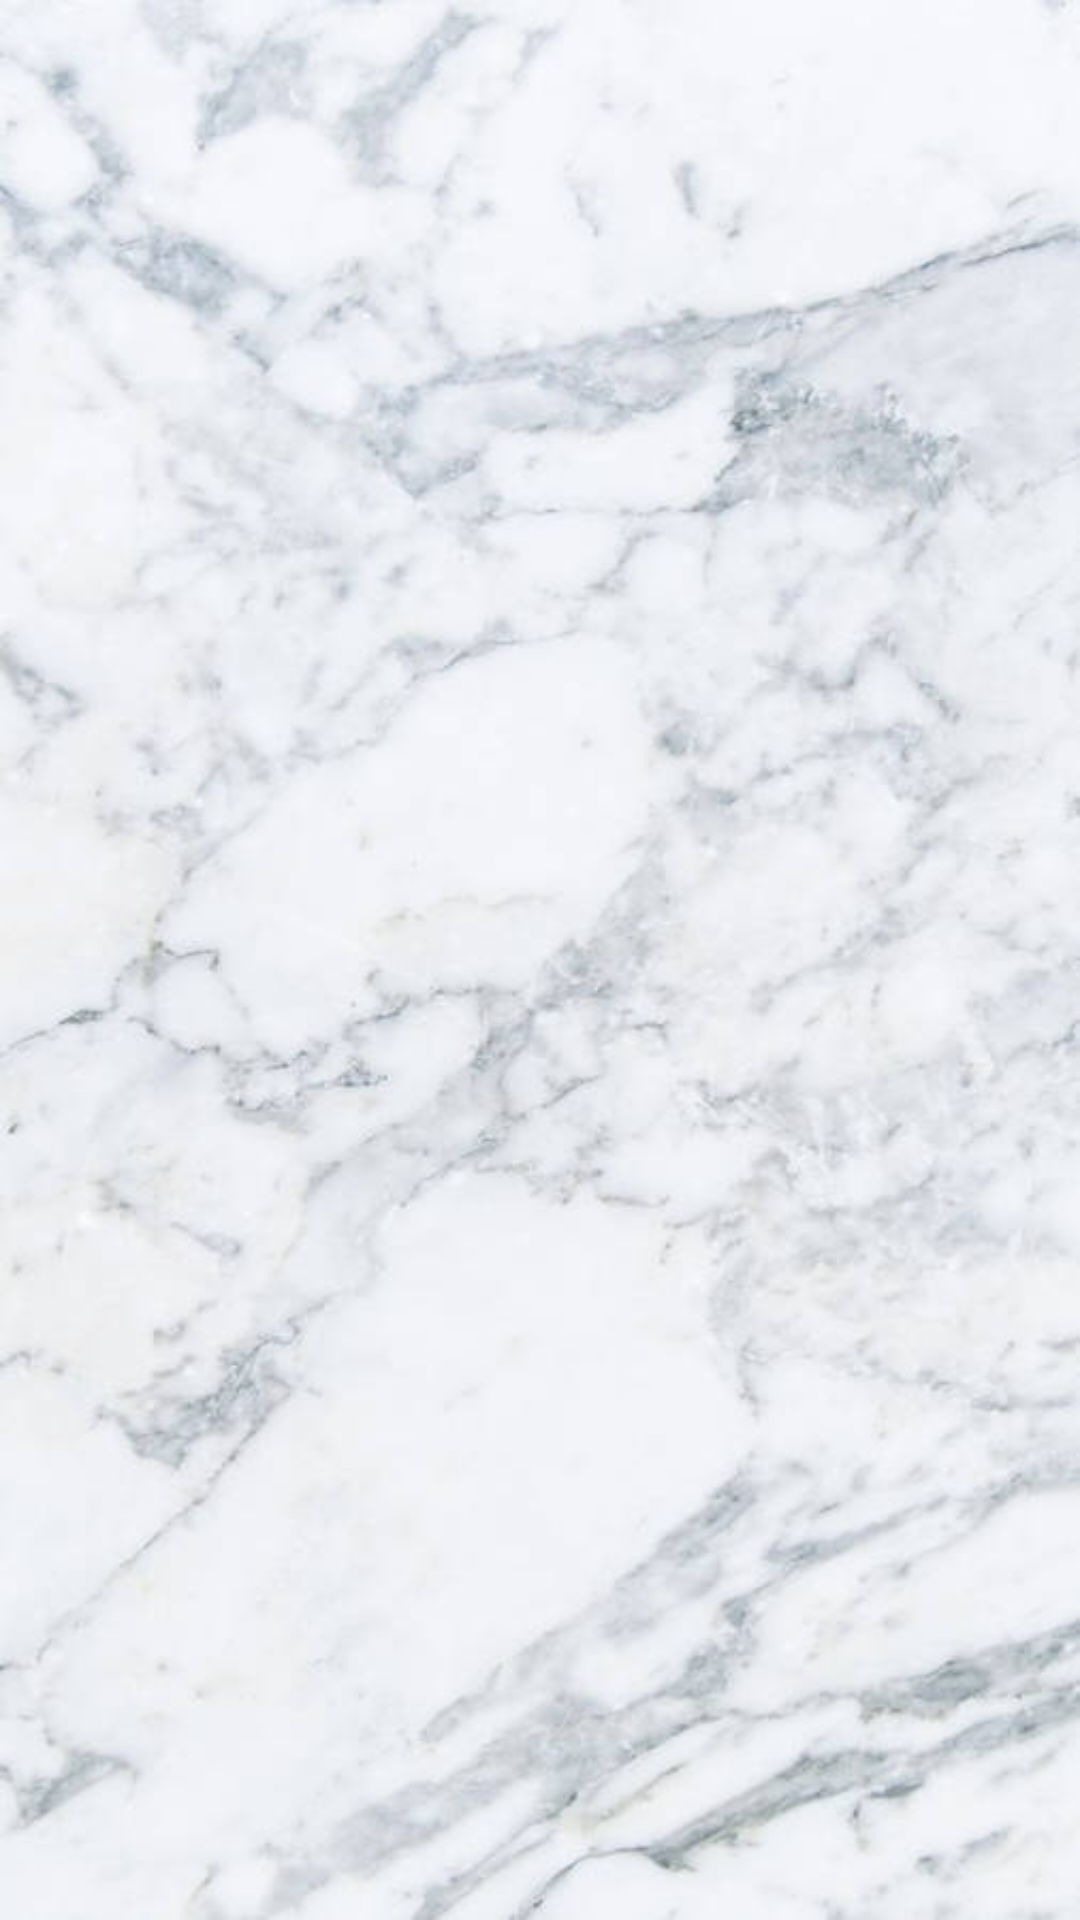

Reconstruct the res/layout file that produces this screen, plus the resources it refers to.
<!-- AndroidManifest.xml: application theme Theme.SchoolSystem -->
<!-- res/layout/activity_splash.xml -->
<?xml version="1.0" encoding="utf-8"?>
<LinearLayout
    android:id="@+id/main"
    xmlns:android="http://schemas.android.com/apk/res/android"
    android:layout_width="match_parent"
    android:layout_height="match_parent"
    android:orientation="vertical"
    android:gravity="center"
    android:background="@drawable/wallpaper"
    >

    <ImageView
        android:id="@+id/schoolLogo"
        android:layout_width="200dp"
        android:layout_height="200dp"
        android:src="@drawable/school_logo"
        android:visibility="invisible"/>

    <TextView
        android:id="@+id/schoolName"
        android:layout_width="wrap_content"
        android:layout_height="wrap_content"
        android:text=""
        android:textSize="28sp"
        android:textColor="#1E293B"
        android:layout_marginTop="24dp"
        android:typeface="serif"
        android:textStyle="bold|italic"/>
</LinearLayout>
<!-- resources referenced by this layout -->
<resources>
  <!-- drawable school_logo: png bitmap (drawable, 118817 bytes) -->
  <!-- drawable wallpaper: png bitmap (drawable, 31419 bytes) -->
  <style name="Theme.SchoolSystem" parent="Base.Theme.SchoolSystem" />
  <style name="Base.Theme.SchoolSystem" parent="Theme.Material3.DayNight.NoActionBar">
          
          
      </style>
</resources>
